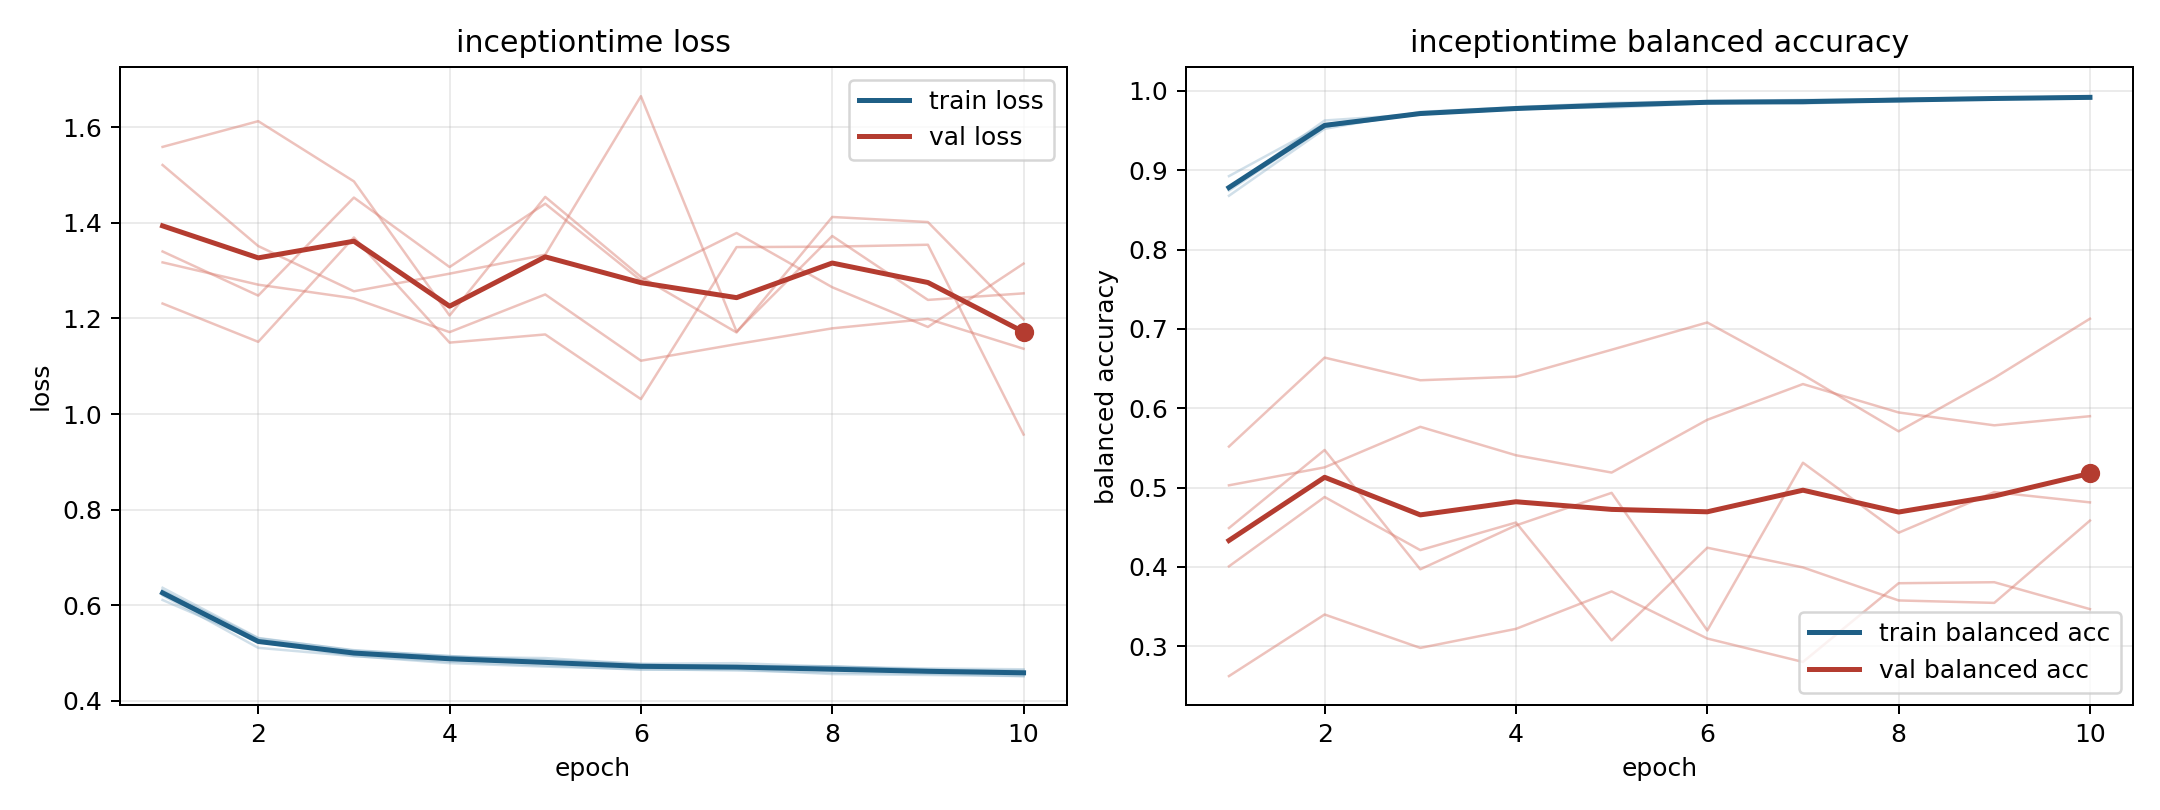

The table this chart was drawn from, first rows:
model, fold, epoch, train_loss, train_balanced_accuracy, val_loss, val_balanced_accuracy
inceptiontime, 1, 1, 0.6362, 0.8741, 1.317, 0.5029
inceptiontime, 1, 2, 0.5312, 0.9546, 1.271, 0.5255
inceptiontime, 1, 3, 0.5047, 0.9715, 1.242, 0.5766
inceptiontime, 1, 4, 0.4931, 0.9773, 1.171, 0.5408
inceptiontime, 1, 5, 0.4851, 0.9825, 1.25, 0.519
inceptiontime, 1, 6, 0.4771, 0.9855, 1.112, 0.5855
inceptiontime, 1, 7, 0.4784, 0.9839, 1.146, 0.6305
inceptiontime, 1, 8, 0.4712, 0.9879, 1.179, 0.5947
inceptiontime, 1, 9, 0.4673, 0.9898, 1.199, 0.5785
inceptiontime, 1, 10, 0.4655, 0.9907, 1.137, 0.59
inceptiontime, 2, 1, 0.6203, 0.8766, 1.34, 0.2625
inceptiontime, 2, 2, 0.5105, 0.9625, 1.248, 0.3401
inceptiontime, 2, 3, 0.4931, 0.9707, 1.453, 0.298
inceptiontime, 2, 4, 0.4816, 0.9768, 1.308, 0.322
inceptiontime, 2, 5, 0.4734, 0.9804, 1.44, 0.3692
inceptiontime, 2, 6, 0.4645, 0.9857, 1.28, 0.3099
inceptiontime, 2, 7, 0.4653, 0.9846, 1.379, 0.2804
inceptiontime, 2, 8, 0.4556, 0.9902, 1.265, 0.3795
inceptiontime, 2, 9, 0.4536, 0.9911, 1.182, 0.3808
inceptiontime, 2, 10, 0.4513, 0.9925, 1.315, 0.3469
inceptiontime, 3, 1, 0.6298, 0.8677, 1.231, 0.5517
inceptiontime, 3, 2, 0.5228, 0.952, 1.151, 0.6638
inceptiontime, 3, 3, 0.4935, 0.9734, 1.37, 0.6353
inceptiontime, 3, 4, 0.4784, 0.9793, 1.149, 0.6398
inceptiontime, 3, 5, 0.4712, 0.9848, 1.167, 0.6737
inceptiontime, 3, 6, 0.466, 0.987, 1.031, 0.7081
inceptiontime, 3, 7, 0.463, 0.9885, 1.349, 0.6422
inceptiontime, 3, 8, 0.4589, 0.9895, 1.35, 0.5709
inceptiontime, 3, 9, 0.4563, 0.9903, 1.354, 0.6383
inceptiontime, 3, 10, 0.4513, 0.9932, 0.957, 0.7128
inceptiontime, 4, 1, 0.6107, 0.8925, 1.559, 0.4008
inceptiontime, 4, 2, 0.5243, 0.958, 1.613, 0.4882
inceptiontime, 4, 3, 0.5009, 0.9707, 1.487, 0.4212
inceptiontime, 4, 4, 0.4914, 0.9782, 1.206, 0.456
inceptiontime, 4, 5, 0.4891, 0.9788, 1.455, 0.3075
inceptiontime, 4, 6, 0.4766, 0.9843, 1.287, 0.4243
inceptiontime, 4, 7, 0.471, 0.988, 1.171, 0.3995
inceptiontime, 4, 8, 0.4719, 0.9869, 1.412, 0.3579
inceptiontime, 4, 9, 0.4645, 0.9906, 1.402, 0.3548
inceptiontime, 4, 10, 0.4628, 0.9903, 1.198, 0.4585
inceptiontime, 5, 1, 0.6305, 0.8794, 1.521, 0.4491
inceptiontime, 5, 2, 0.5303, 0.9548, 1.352, 0.5475
inceptiontime, 5, 3, 0.5056, 0.9703, 1.257, 0.3971
inceptiontime, 5, 4, 0.4933, 0.9767, 1.294, 0.4524
inceptiontime, 5, 5, 0.4813, 0.9836, 1.334, 0.4934
inceptiontime, 5, 6, 0.4744, 0.9851, 1.665, 0.32
inceptiontime, 5, 7, 0.4729, 0.9864, 1.172, 0.5314
inceptiontime, 5, 8, 0.4708, 0.987, 1.373, 0.4432
inceptiontime, 5, 9, 0.4649, 0.9896, 1.239, 0.4944
inceptiontime, 5, 10, 0.4603, 0.9918, 1.253, 0.4814
